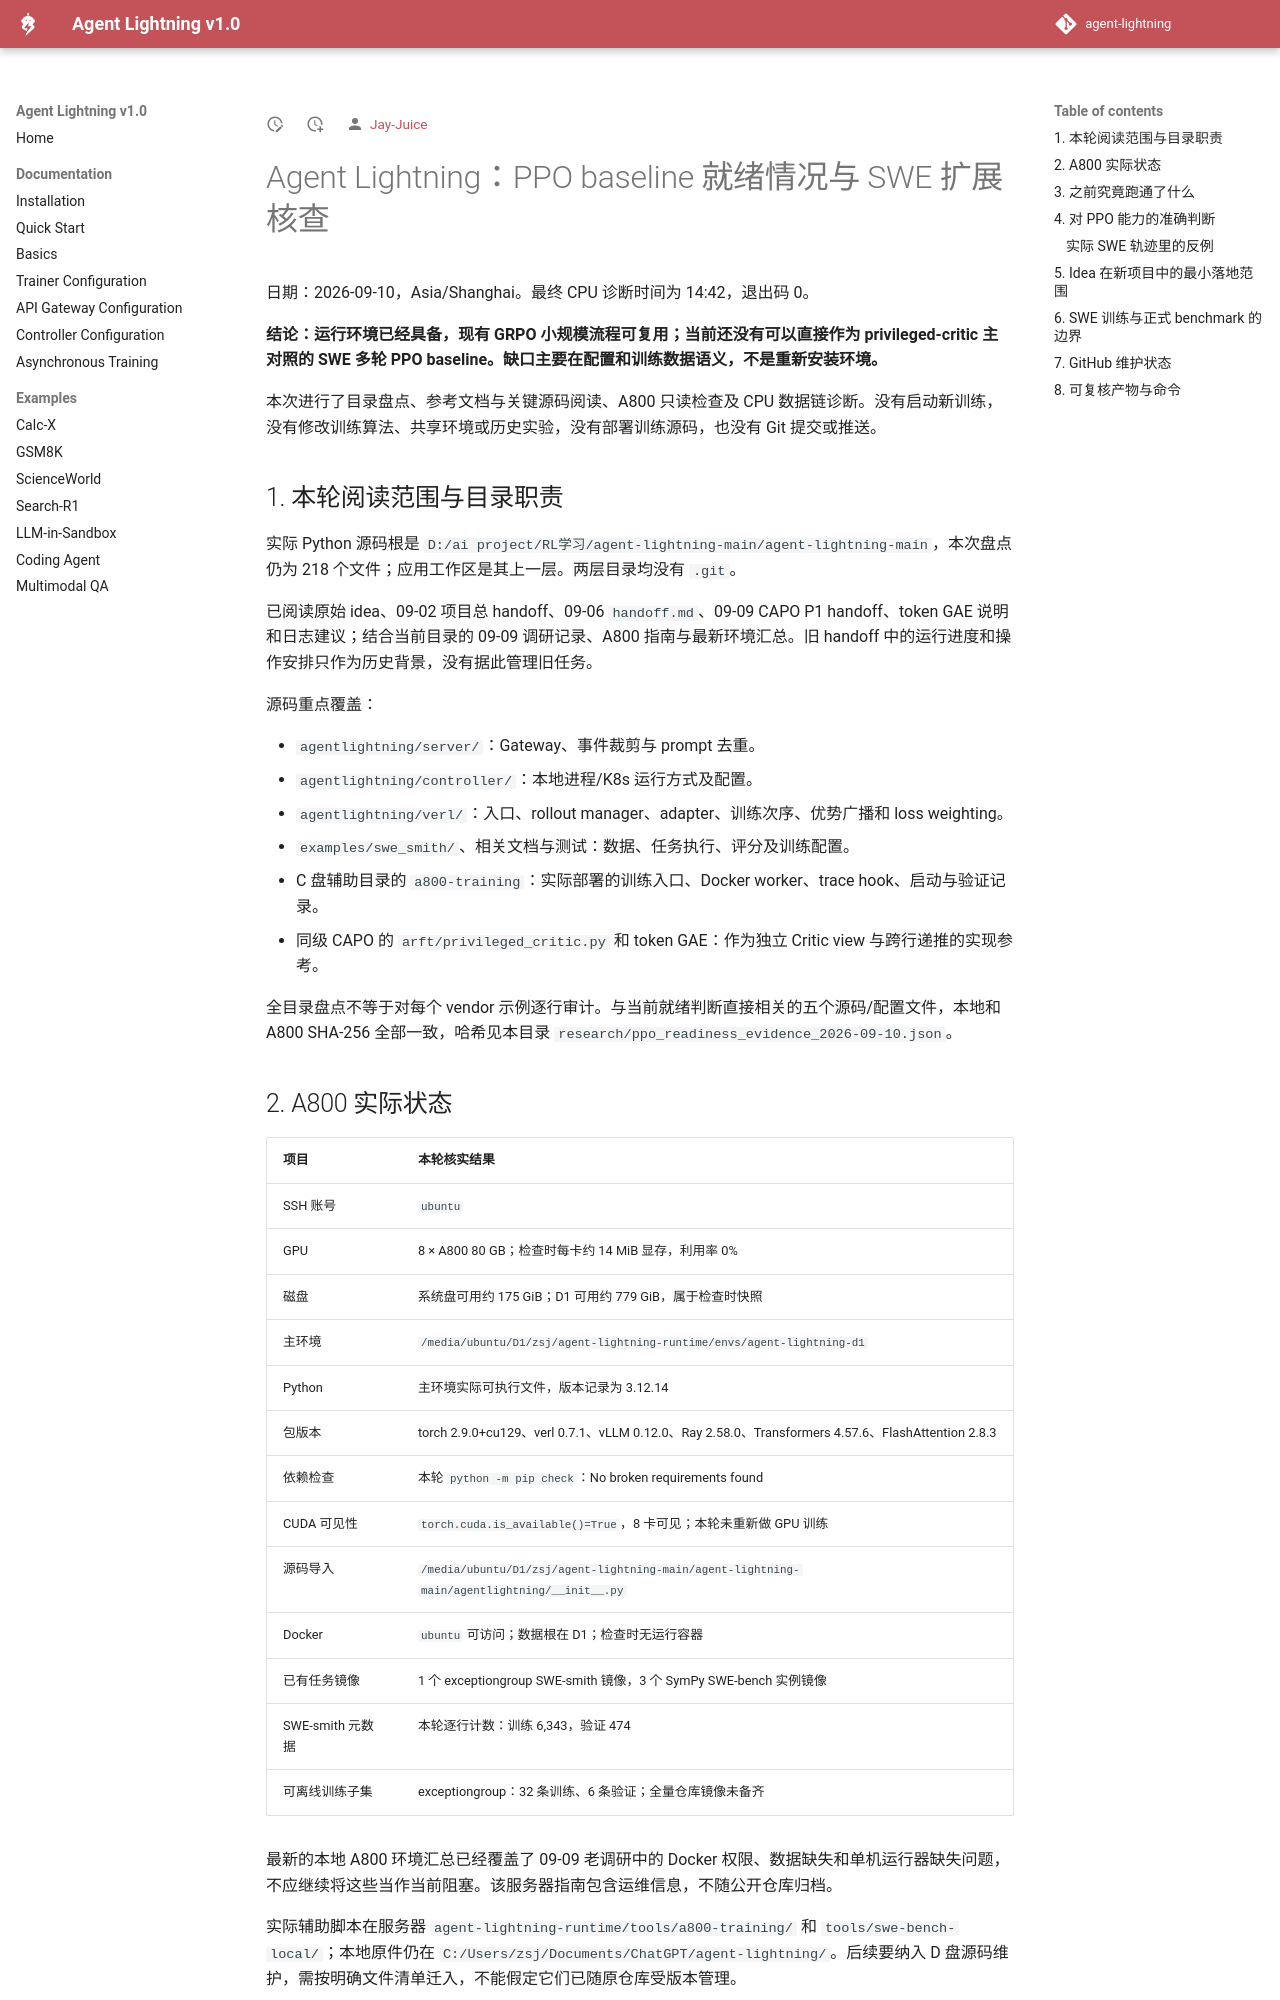

repository: Jay-Juice/agent-lightning · page: latest/experiments/PPO_BASELINE_READINESS_2026-09-10/index.html · generator: mkdocs

# Agent Lightning：PPO baseline 就绪情况与 SWE 扩展核查

日期：2026-09-10，Asia/Shanghai。最终 CPU 诊断时间为 14:42，退出码 0。

**结论：运行环境已经具备，现有 GRPO 小规模流程可复用；当前还没有可以直接作为 privileged-critic 主对照的 SWE 多轮 PPO baseline。缺口主要在配置和训练数据语义，不是重新安装环境。**

本次进行了目录盘点、参考文档与关键源码阅读、A800 只读检查及 CPU 数据链诊断。没有启动新训练，没有修改训练算法、共享环境或历史实验，没有部署训练源码，也没有 Git 提交或推送。

## 1. 本轮阅读范围与目录职责

实际 Python 源码根是 `D:/ai project/RL学习/agent-lightning-main/agent-lightning-main`，本次盘点仍为 218 个文件；应用工作区是其上一层。两层目录均没有 `.git`。

已阅读原始 idea、09-02 项目总 handoff、09-06 `handoff.md`、09-09 CAPO P1 handoff、token GAE 说明和日志建议；结合当前目录的 09-09 调研记录、A800 指南与最新环境汇总。旧 handoff 中的运行进度和操作安排只作为历史背景，没有据此管理旧任务。

源码重点覆盖：

- `agentlightning/server/`：Gateway、事件裁剪与 prompt 去重。
- `agentlightning/controller/`：本地进程/K8s 运行方式及配置。
- `agentlightning/verl/`：入口、rollout manager、adapter、训练次序、优势广播和 loss weighting。
- `examples/swe_smith/`、相关文档与测试：数据、任务执行、评分及训练配置。
- C 盘辅助目录的 `a800-training`：实际部署的训练入口、Docker worker、trace hook、启动与验证记录。
- 同级 CAPO 的 `arft/privileged_critic.py` 和 token GAE：作为独立 Critic view 与跨行递推的实现参考。

全目录盘点不等于对每个 vendor 示例逐行审计。与当前就绪判断直接相关的五个源码/配置文件，本地和 A800 SHA-256 全部一致，哈希见本目录 `research/ppo_readiness_evidence_2026-09-10.json`。

## 2. A800 实际状态

| 项目 | 本轮核实结果 |
|---|---|
| SSH 账号 | `ubuntu` |
| GPU | 8 × A800 80 GB；检查时每卡约 14 MiB 显存，利用率 0% |
| 磁盘 | 系统盘可用约 175 GiB；D1 可用约 779 GiB，属于检查时快照 |
| 主环境 | `/media/ubuntu/D1/zsj/agent-lightning-runtime/envs/agent-lightning-d1` |
| Python | 主环境实际可执行文件，版本记录为 3.12.14 |
| 包版本 | torch 2.9.0+cu129、verl 0.7.1、vLLM 0.12.0、Ray 2.58.0、Transformers 4.57.6、FlashAttention 2.8.3 |
| 依赖检查 | 本轮 `python -m pip check`：No broken requirements found |
| CUDA 可见性 | `torch.cuda.is_available()=True`，8 卡可见；本轮未重新做 GPU 训练 |
| 源码导入 | `/media/ubuntu/D1/zsj/agent-lightning-main/agent-lightning-main/agentlightning/__init__.py` |
| Docker | `ubuntu` 可访问；数据根在 D1；检查时无运行容器 |
| 已有任务镜像 | 1 个 exceptiongroup SWE-smith 镜像，3 个 SymPy SWE-bench 实例镜像 |
| SWE-smith 元数据 | 本轮逐行计数：训练 6,343，验证 474 |
| 可离线训练子集 | exceptiongroup：32 条训练、6 条验证；全量仓库镜像未备齐 |

最新的本地 A800 环境汇总已经覆盖了 09-09 老调研中的 Docker 权限、数据缺失和单机运行器缺失问题，不应继续将这些当作当前阻塞。该服务器指南包含运维信息，不随公开仓库归档。

实际辅助脚本在服务器 `agent-lightning-runtime/tools/a800-training/` 和 `tools/swe-bench-local/`；本地原件仍在 `C:/Users/zsj/Documents/ChatGPT/agent-lightning/`。后续要纳入 D 盘源码维护，需按明确文件清单迁入，不能假定它们已随原仓库受版本管理。
